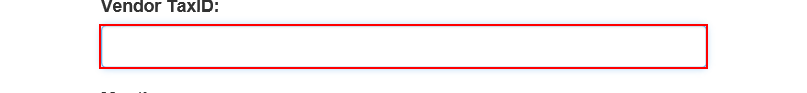
Task: Robotic Enterprise Framework
Workflow: System1_CreateYeralyReport

Step 1: type [in_TaxID.Trim] into the text box in window 'ACME System 1 - Reports - Download Monthly Report'

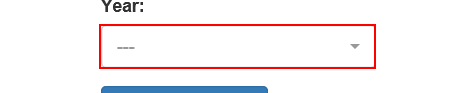
Step 2: click on the button in window 'ACME System 1 - Reports - Download Monthly Report'

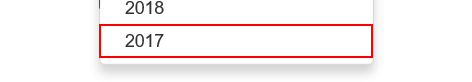
Step 3: click on the link '"+in_Year+"' in window 'ACME System 1 - Reports - Download Monthly Report'

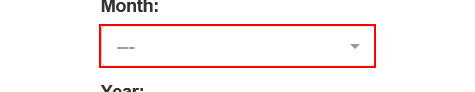
Step 4: click on the button in window 'ACME System 1 - Reports - Download Monthly Report'

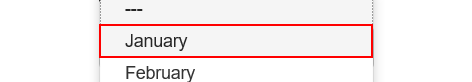
Step 5: click on the link '"+month.ToString+"' in window 'ACME System 1 - Reports - Download Monthly Report'

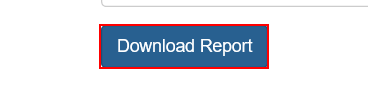
Step 6: click on the button in window 'ACME System 1 - Reports - Download Monthly Report'

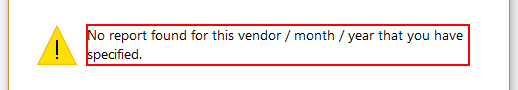
Step 7: find in window 'Message de la page Web' (iexplore.exe)

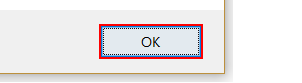
Step 8 [then]: click in window 'Message de la page Web' (iexplore.exe)

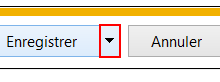
Step 9 [else]: click on the drop down button in window 'ACME System 1 - Reports - Download Monthly Report - Internet Exp*' (iexplore.exe)

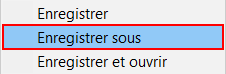
Step 10: click (iexplore.exe)

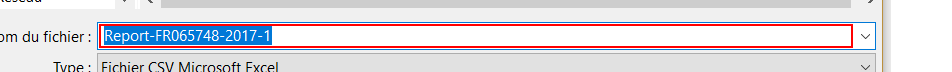
Step 11: get-text from 'Nom du fichier' in window 'Enregistrer sous' (iexplore.exe)

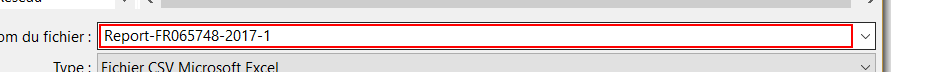
Step 12: type [ReportFilePath] in window 'Enregistrer sous' (iexplore.exe)

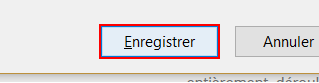
Step 13: click in window 'Enregistrer sous' (iexplore.exe)

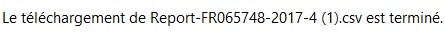
Step 14: On Element Appear de la pop Up de téléchargement on the text 'Texte de la barre de notification' in window 'ACME System 1 - Reports - Download Monthly Report - Internet Exp*' (iexplore.exe)

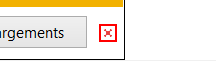
Step 15 [else]: click on the push button 'Fermer' in window 'ACME System 1 - Reports - Download Monthly Report - Internet Exp*' (iexplore.exe)
